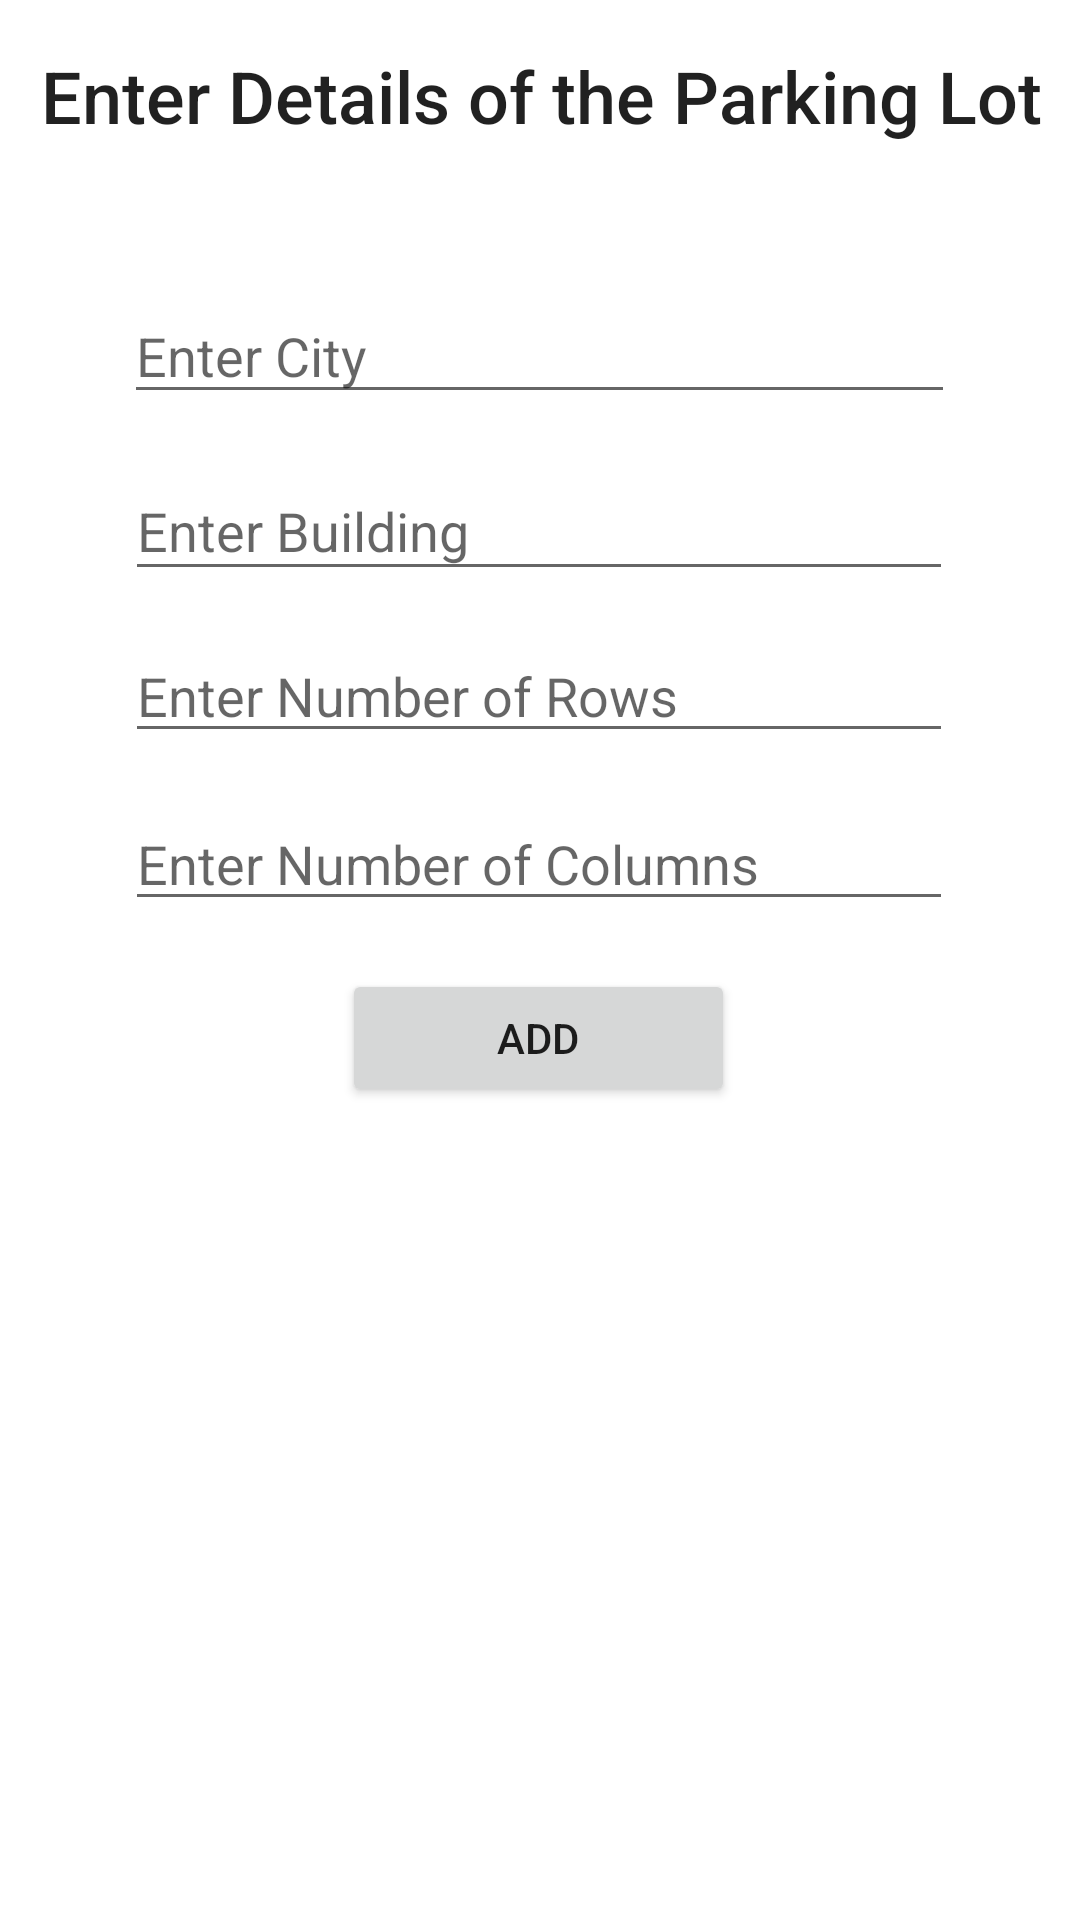

Produce the Android XML layout that renders to this screen, including the resource entries it uses.
<!-- AndroidManifest.xml: application theme Theme.ParkingManagement -->
<!-- res/layout/activity_add_parking.xml -->
<?xml version="1.0" encoding="utf-8"?>
<androidx.constraintlayout.widget.ConstraintLayout xmlns:android="http://schemas.android.com/apk/res/android"
    xmlns:app="http://schemas.android.com/apk/res-auto"
    xmlns:tools="http://schemas.android.com/tools"
    android:layout_width="match_parent"
    android:layout_height="match_parent"
    tools:context=".AddParking">

    <EditText
        android:id="@+id/etCity"
        android:layout_width="277dp"
        android:layout_height="42dp"
        android:layout_marginTop="32dp"
        android:ems="10"
        android:hint="Enter City"
        android:inputType="textPersonName"
        app:layout_constraintEnd_toEndOf="parent"
        app:layout_constraintHorizontal_bias="0.497"
        app:layout_constraintStart_toStartOf="parent"
        app:layout_constraintTop_toBottomOf="@+id/textView3" />

    <Button
        android:id="@+id/btnConfirmAddParking"
        android:layout_width="131dp"
        android:layout_height="46dp"
        android:layout_marginTop="16dp"
        android:text="ADD"
        app:layout_constraintEnd_toEndOf="parent"
        app:layout_constraintHorizontal_bias="0.498"
        app:layout_constraintStart_toStartOf="parent"
        app:layout_constraintTop_toBottomOf="@+id/etColumns" />

    <EditText
        android:id="@+id/etColumns"
        android:layout_width="276dp"
        android:layout_height="40dp"
        android:layout_marginTop="16dp"
        android:ems="10"
        android:hint="Enter Number of Columns"
        android:inputType="number"
        app:layout_constraintEnd_toEndOf="parent"
        app:layout_constraintHorizontal_bias="0.497"
        app:layout_constraintStart_toStartOf="parent"
        app:layout_constraintTop_toBottomOf="@+id/etRows" />

    <EditText
        android:id="@+id/etRows"
        android:layout_width="276dp"
        android:layout_height="38dp"
        android:layout_marginTop="16dp"
        android:ems="10"
        android:hint="Enter Number of Rows"
        android:inputType="number"
        app:layout_constraintEnd_toEndOf="parent"
        app:layout_constraintHorizontal_bias="0.497"
        app:layout_constraintStart_toStartOf="parent"
        app:layout_constraintTop_toBottomOf="@+id/etBuilding" />

    <EditText
        android:id="@+id/etBuilding"
        android:layout_width="276dp"
        android:layout_height="43dp"
        android:layout_marginTop="16dp"
        android:ems="10"
        android:hint="Enter Building"
        android:inputType="textPersonName"
        app:layout_constraintEnd_toEndOf="parent"
        app:layout_constraintHorizontal_bias="0.497"
        app:layout_constraintStart_toStartOf="parent"
        app:layout_constraintTop_toBottomOf="@+id/etCity" />

    <ProgressBar
        android:id="@+id/progressBarAddParking"
        style="?android:attr/progressBarStyle"
        android:layout_width="wrap_content"
        android:layout_height="wrap_content"
        android:visibility="gone"
        app:layout_constraintBottom_toBottomOf="parent"
        app:layout_constraintEnd_toEndOf="parent"
        app:layout_constraintStart_toStartOf="parent"
        app:layout_constraintTop_toBottomOf="@+id/btnConfirmAddParking" />

    <TextView
        android:id="@+id/textView3"
        android:layout_width="415dp"
        android:layout_height="64dp"
        android:fontFamily="sans-serif-medium"
        android:gravity="center_horizontal|center_vertical"
        android:text="Enter Details of the Parking Lot"
        android:textAppearance="@style/TextAppearance.AppCompat.Body1"
        android:textSize="24sp"
        app:layout_constraintEnd_toEndOf="parent"
        app:layout_constraintStart_toStartOf="parent"
        app:layout_constraintTop_toTopOf="parent" />

</androidx.constraintlayout.widget.ConstraintLayout>
<!-- resources referenced by this layout -->
<resources>
  <style name="Theme.ParkingManagement" parent="Theme.MaterialComponents.DayNight.DarkActionBar">
          
          <item name="colorPrimary">@color/purple_500</item>
          <item name="colorPrimaryVariant">@color/purple_700</item>
          <item name="colorOnPrimary">@color/white</item>
          
          <item name="colorSecondary">@color/teal_200</item>
          <item name="colorSecondaryVariant">@color/teal_700</item>
          <item name="colorOnSecondary">@color/black</item>
          
          <item name="android:statusBarColor" tools:targetApi="l">?attr/colorPrimaryVariant</item>
          
      </style>
  <!-- not gathered from this repository: default colours our renderer supplied (Android Studio template values) -->
  <color name="purple_500">#FF6200EE</color>
  <color name="purple_700">#FF3700B3</color>
  <color name="teal_200">#FF03DAC5</color>
  <color name="teal_700">#FF018786</color>
  <color name="black">#FF000000</color>
  <color name="white">#FFFFFFFF</color>
</resources>
